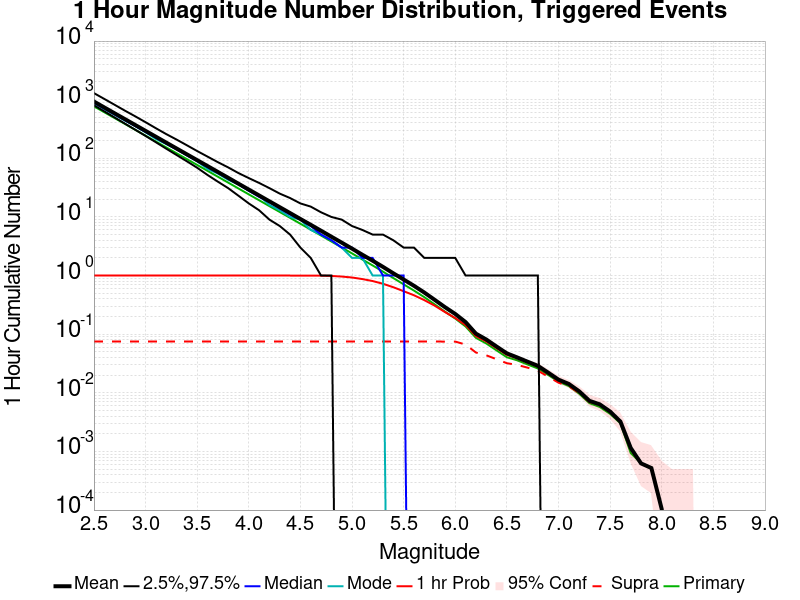

The data file committed next to this chart (first rows):
Mag, Mean, 2.5 %ile, 97.5 %ile, Median, Mode, 1 hr Probability, 1 hr Supra-Seis Prob, Primary Aftershocks Mean
2.5, 929.2, 803.0, 1294, 889.0, 873.0, 1.0, 0.07492, 770.1
2.6, 738.2, 633.0, 1031, 707.0, 689.0, 1.0, 0.07492, 611.8
2.7, 586.3, 498.0, 819.0, 562.0, 552.0, 1.0, 0.07492, 485.9
2.8, 465.9, 391.0, 650.0, 447.0, 439.0, 1.0, 0.07492, 386.1
2.9, 370, 307.0, 520.0, 355.0, 355.0, 1.0, 0.07492, 306.6
3.0, 293.9, 241.0, 413.0, 282.0, 278.0, 1.0, 0.07492, 243.5
3.1, 233.4, 188.0, 326.0, 225.0, 214.0, 1.0, 0.07492, 193.3
3.2, 185.4, 146.0, 259.0, 178.0, 175.0, 1.0, 0.07492, 153.6
3.3, 147.3, 114.0, 209.0, 142.0, 144.0, 1.0, 0.07492, 122
3.4, 117, 89.0, 167.0, 113.0, 112.0, 1.0, 0.07492, 96.94
3.5, 92.93, 69.0, 133.0, 90.0, 89.0, 1.0, 0.07492, 77.02
3.6, 73.85, 52.0, 107.0, 71.0, 66.0, 1.0, 0.07492, 61.2
3.7, 58.61, 40.0, 86.0, 57.0, 55.0, 1.0, 0.07492, 48.59
3.8, 46.53, 31.0, 70.0, 45.0, 43.0, 1.0, 0.07492, 38.56
3.9, 36.88, 23.0, 56.0, 36.0, 36.0, 1.0, 0.07492, 30.55
4.0, 29.29, 17.0, 46.0, 28.0, 28.0, 1.0, 0.07492, 24.27
4.1, 23.25, 13.0, 38.0, 22.0, 23.0, 1.0, 0.07492, 19.26
4.2, 18.45, 9.0, 31.0, 18.0, 16.0, 1.0, 0.07492, 15.27
4.3, 14.66, 7.0, 25.0, 14.0, 13.0, 1.0, 0.07492, 12.14
4.4, 11.63, 5.0, 21.0, 11.0, 10.0, 1.0, 0.07492, 9.642
4.5, 9.227, 3.0, 17.0, 9.0, 9.0, 0.9998, 0.07492, 7.657
4.6, 7.34, 2.0, 15.0, 7.0, 6.0, 0.9989, 0.07492, 6.078
4.7, 5.815, 1.0, 12.0, 5.0, 5.0, 0.9953, 0.07492, 4.816
4.8, 4.6, 1.0, 10.0, 4.0, 4.0, 0.9846, 0.07492, 3.81
4.9, 3.645, 0.0, 9.0, 3.0, 3.0, 0.9619, 0.07492, 3.015
5.0, 2.881, 0.0, 7.0, 3.0, 2.0, 0.9267, 0.07492, 2.387
5.1, 2.267, 0.0, 6.0, 2.0, 2.0, 0.8714, 0.07492, 1.882
5.2, 1.792, 0.0, 5.0, 2.0, 1.0, 0.8061, 0.07492, 1.487
5.3, 1.406, 0.0, 5.0, 1.0, 1.0, 0.7239, 0.07492, 1.166
5.4, 1.093, 0.0, 4.0, 1.0, 0.0, 0.6327, 0.07492, 0.9073
5.5, 0.856, 0.0, 3.0, 1.0, 0.0, 0.5413, 0.07492, 0.7085
5.6, 0.6692, 0.0, 3.0, 0.0, 0.0, 0.4615, 0.07492, 0.5545
5.7, 0.5138, 0.0, 2.0, 0.0, 0.0, 0.3814, 0.07492, 0.4284
5.8, 0.3862, 0.0, 2.0, 0.0, 0.0, 0.3068, 0.07492, 0.3229
5.9, 0.2893, 0.0, 2.0, 0.0, 0.0, 0.2387, 0.07482, 0.2426
6.0, 0.2213, 0.0, 2.0, 0.0, 0.0, 0.1884, 0.07482, 0.1847
6.1, 0.1609, 0.0, 1.0, 0.0, 0.0, 0.1426, 0.06658, 0.1354
6.2, 0.1022, 0.0, 1.0, 0.0, 0.0, 0.09284, 0.04866, 0.08659
6.3, 0.08128, 0.0, 1.0, 0.0, 0.0, 0.07544, 0.04366, 0.0695
6.4, 0.06158, 0.0, 1.0, 0.0, 0.0, 0.05793, 0.03741, 0.05293
6.5, 0.0471, 0.0, 1.0, 0.0, 0.0, 0.0446, 0.03199, 0.04043
6.6, 0.04012, 0.0, 1.0, 0.0, 0.0, 0.03918, 0.02991, 0.03584
6.7, 0.03397, 0.0, 1.0, 0.0, 0.0, 0.03303, 0.02688, 0.03043
6.8, 0.02886, 0.0, 1.0, 0.0, 0.0, 0.02845, 0.02386, 0.02605
6.9, 0.02209, 0.0, 0.0, 0.0, 0.0, 0.02188, 0.01886, 0.02021
7.0, 0.01678, 0.0, 0.0, 0.0, 0.0, 0.01667, 0.0149, 0.01553
7.1, 0.01417, 0.0, 0.0, 0.0, 0.0, 0.01407, 0.01292, 0.01302
7.2, 0.01063, 0.0, 0.0, 0.0, 0.0, 0.01063, 0.01, 0.009691
7.3, 0.007294, 0.0, 0.0, 0.0, 0.0, 0.007294, 0.006981, 0.006669
7.4, 0.006356, 0.0, 0.0, 0.0, 0.0, 0.006356, 0.006252, 0.005731
7.5, 0.004793, 0.0, 0.0, 0.0, 0.0, 0.004793, 0.004793, 0.004376
7.6, 0.00323, 0.0, 0.0, 0.0, 0.0, 0.00323, 0.00323, 0.003022
7.7, 0.001146, 0.0, 0.0, 0.0, 0.0, 0.001146, 0.001146, 9.3779305E-4
7.8, 6.251954E-4, 0.0, 0.0, 0.0, 0.0, 6.251954E-4, 6.251954E-4, 6.251954E-4
7.9, 5.2099617E-4, 0.0, 0.0, 0.0, 0.0, 5.2099617E-4, 5.2099617E-4, 5.2099617E-4
8.0, 1.0419923E-4, 0.0, 0.0, 0.0, 0.0, 1.0419923E-4, 1.0419923E-4, 1.0419923E-4
8.1, 0.0, 0.0, 0.0, 0.0, 0.0, 0.0, 0.0, 0.0
8.2, 0.0, 0.0, 0.0, 0.0, 0.0, 0.0, 0.0, 0.0
8.3, 0.0, 0.0, 0.0, 0.0, 0.0, 0.0, 0.0, 0.0
8.4, 0.0, 0.0, 0.0, 0.0, 0.0, 0.0, 0.0, 0.0
... 6 more rows
